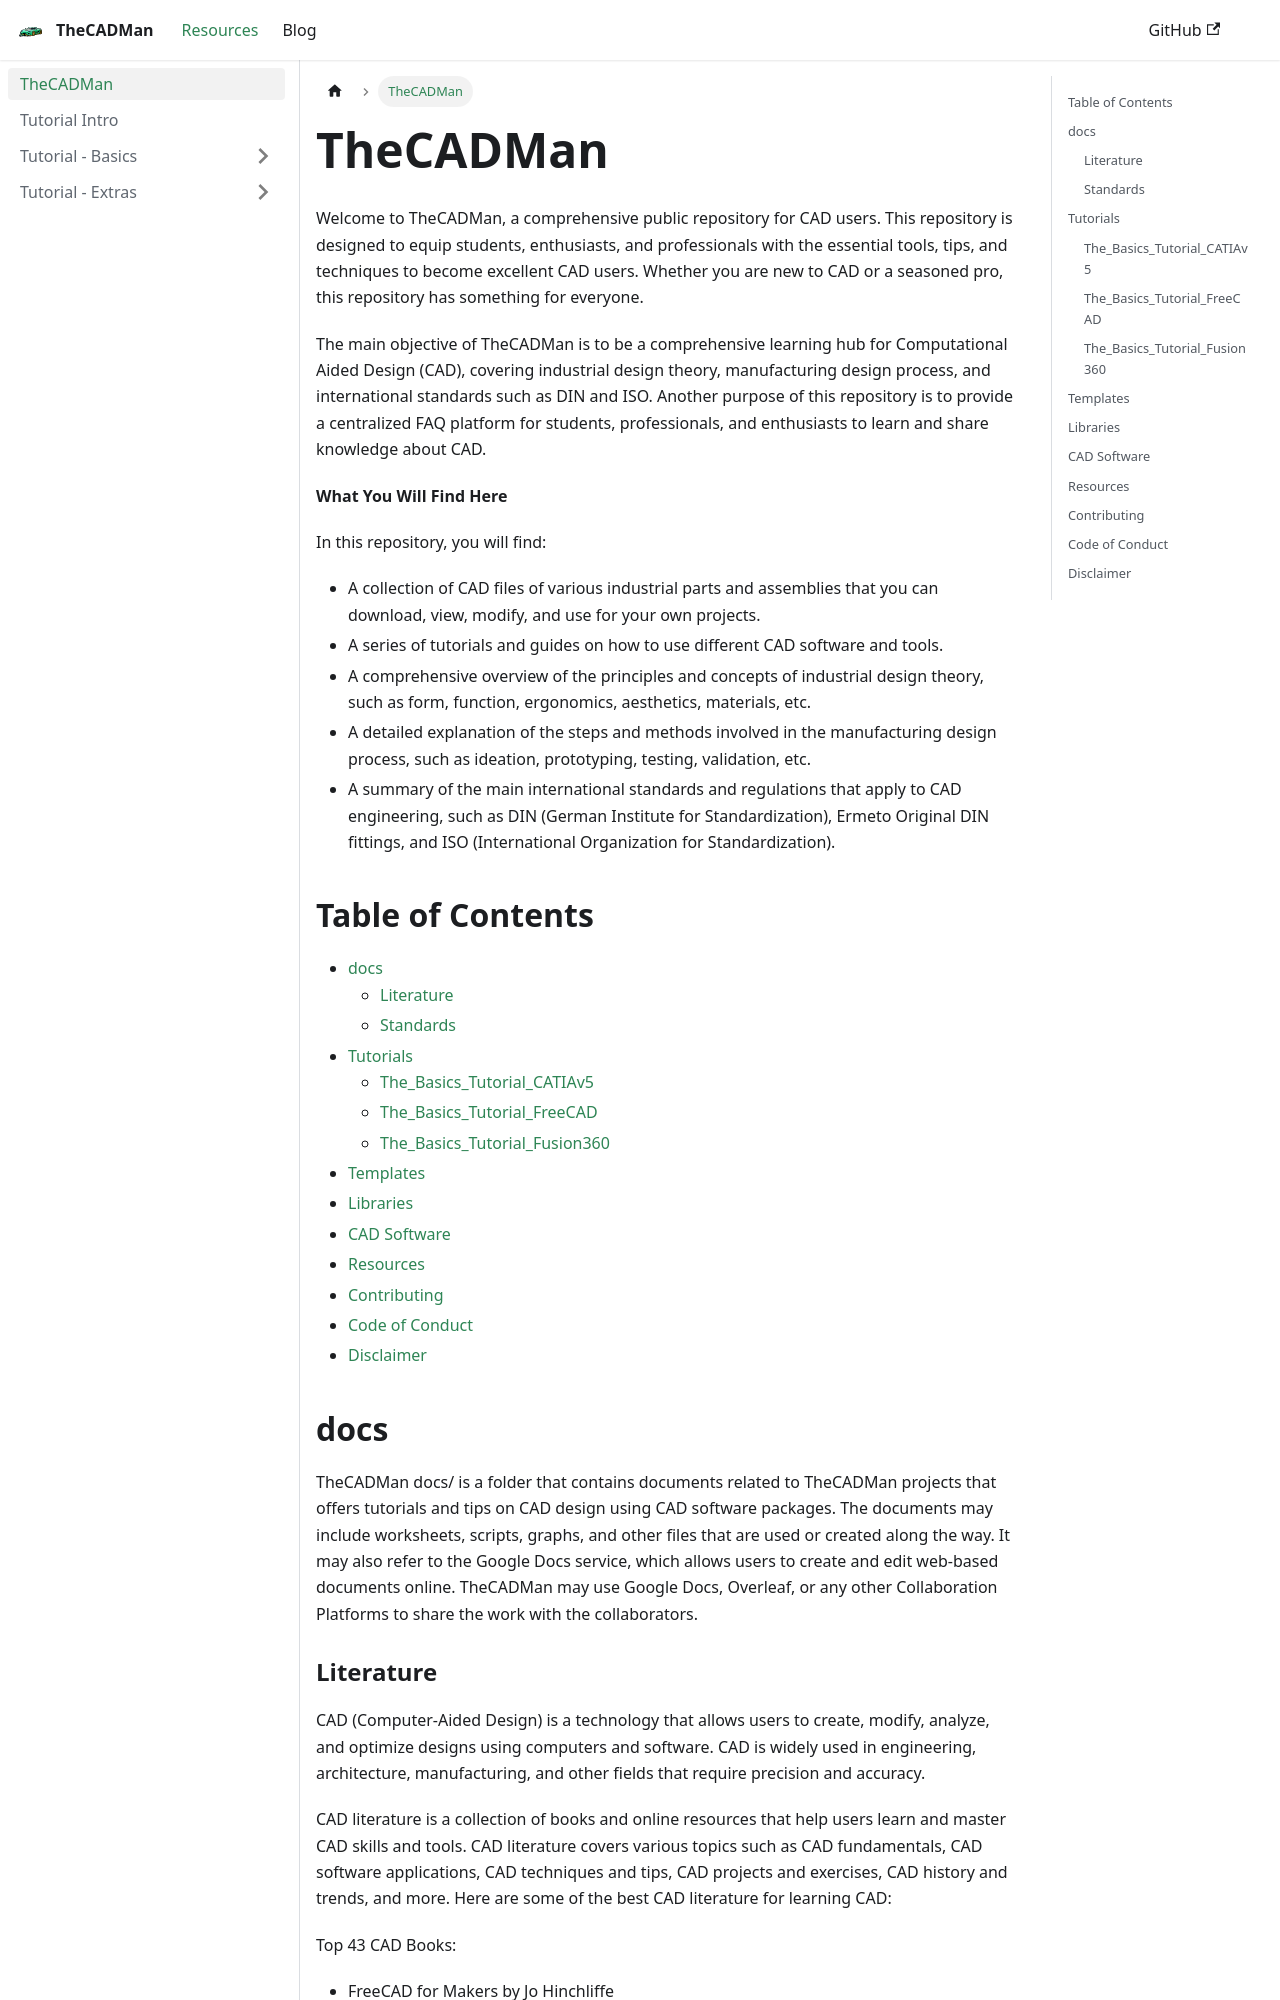

repository: pizofreude/TheCADMan · page: docs/cad-resources.html · generator: docusaurus

---
sidebar_position: 1
---

# TheCADMan

Welcome to TheCADMan, a comprehensive public repository for CAD users. This repository is designed to equip students, enthusiasts, and professionals with the essential tools, tips, and techniques to become excellent CAD users. Whether you are new to CAD or a seasoned pro, this repository has something for everyone.

The main objective of TheCADMan is to be a comprehensive learning hub for Computational Aided Design (CAD), covering industrial design theory, manufacturing design process, and international standards such as DIN and ISO. Another purpose of this repository is to provide a centralized FAQ platform for students, professionals, and enthusiasts to learn and share knowledge about CAD.

**What You Will Find Here**

In this repository, you will find:

* A collection of CAD files of various industrial parts and assemblies that you can download, view, modify, and use for your own projects.
* A series of tutorials and guides on how to use different CAD software and tools.
* A comprehensive overview of the principles and concepts of industrial design theory, such as form, function, ergonomics, aesthetics, materials, etc.
* A detailed explanation of the steps and methods involved in the manufacturing design process, such as ideation, prototyping, testing, validation, etc.
* A summary of the main international standards and regulations that apply to CAD engineering, such as DIN (German Institute for Standardization), Ermeto Original DIN fittings, and ISO (International Organization for Standardization).

Table of Contents
-----------------

- [docs](#docs)
  - [Literature](#literature)
  - [Standards](#standards)
- [Tutorials](#tutorials)
  - [The\_Basics\_Tutorial\_CATIAv5](#the_basics_tutorial_catiav5)
  - [The\_Basics\_Tutorial\_FreeCAD](#the_basics_tutorial_freecad)
  - [The\_Basics\_Tutorial\_Fusion360](#the_basics_tutorial_fusion360)
- [Templates](#templates)
- [Libraries](#libraries)
- [CAD Software](#cad-software)
- [Resources](#resources)
- [Contributing](#contributing)
- [Code of Conduct](#code-of-conduct)
- [Disclaimer](#disclaimer)


## docs

TheCADMan docs/ is a folder that contains documents related to TheCADMan projects that offers tutorials and tips on CAD design using CAD software packages. The documents may include worksheets, scripts, graphs, and other files that are used or created along the way. It may also refer to the Google Docs service, which allows users to create and edit web-based documents online. TheCADMan may use Google Docs, Overleaf, or any other Collaboration Platforms to share the work with the collaborators.
